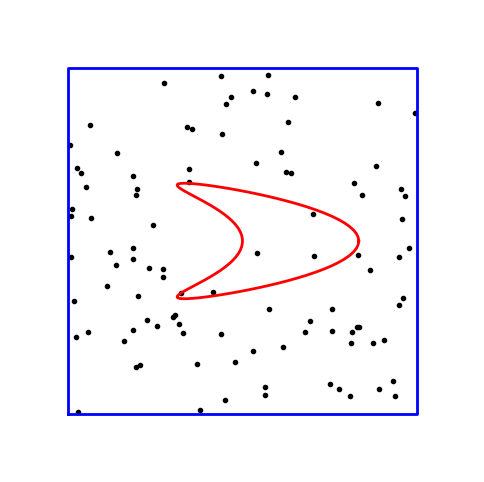

Generate this figure with matplotlib: (Note: this script raises an exception after producing the figure.)
import numpy as np
import matplotlib.pyplot as plt

t = np.linspace(0., 2. * np.pi, 100)
x = np.cos(t) + np.cos(2. * t)
y = np.sin(t)

N = 100
rand = np.array([np.random.uniform(low=-3, high=3, size=N), np.random.uniform(low=-3, high=3, size=N)]).T

fig, ax = plt.subplots(1, 1, figsize=(6, 6))
ax.plot(rand[:,0], rand[:,1], '.k')
ax.plot(x, y, "-r", linewidth=2)
ax.plot([-3, -3, 3, 3, -3], [-3, 3, 3, -3, -3], "-b", linewidth=2)
ax.set_axis_off()
ax.set_xlim([-4, 4])
ax.set_ylim([-4, 4])

plt.show()

import sympy as sp
sp.init_printing()

%matplotlib inline

import numpy as np
import matplotlib.pyplot as plt

def f(x):
    return -x**2 + 3.

N = 100000           # The number of random points

x_lower_bound = -4.0
x_upper_bound = 4.0
y_lower_bound = -16.0
y_upper_bound = 16.0

random_points = np.array([np.random.uniform(low=x_lower_bound, high=x_upper_bound, size=N),
                          np.random.uniform(low=y_lower_bound, high=y_upper_bound, size=N)]).T

# Points between f and the abscissa
random_points_in_pos = np.array([p for p in random_points if 0 <= p[1] <= f(p[0])])
random_points_in_neg = np.array([p for p in random_points if 0 >  p[1] >= f(p[0])])

ratio_pos = float(len(random_points_in_pos)) / float(N)
ratio_neg = float(len(random_points_in_neg)) / float(N)
print('Percentage of "positive" points between f and the abscissa: {:.2f}%'.format(ratio_pos * 100))
print('Percentage of "negative" points between f and the abscissa: {:.2f}%'.format(ratio_neg * 100))

s2 = (x_upper_bound - x_lower_bound) * (y_upper_bound - y_lower_bound)
print("Box surface:", s2)

s1 = ratio_pos * s2 - ratio_neg * s2
print("Function integral (numerical computation using Monte-Carlo):", s1)

x = sp.symbols("x")

integ = sp.Integral(f(x), (x, x_lower_bound, x_upper_bound))
sp.Eq(integ, integ.doit())

actual_s1 = float(integ.doit())

error = actual_s1 - s1
print("Error ratio = {:.6f}%".format(abs(error / actual_s1) * 100.))

x_array = np.arange(x_lower_bound, x_upper_bound, 0.01)
y_array = f(x_array)

plt.axis([x_lower_bound, x_upper_bound, y_lower_bound, y_upper_bound])
plt.plot(random_points[:,0], random_points[:,1], ',k')
plt.plot(random_points_in_pos[:,0], random_points_in_pos[:,1], ',r')
plt.plot(random_points_in_neg[:,0], random_points_in_neg[:,1], ',r')
plt.hlines(y=0, xmin=x_lower_bound, xmax=x_upper_bound)
plt.plot(x_array, y_array, '-r', linewidth=2)

plt.show()

N = 100000           # The number of random points

lower_bound = 0.0
upper_bound = 1.0

random_points = np.random.uniform(low=lower_bound, high=upper_bound, size=(N, 2))

random_points_in = np.array([p for p in random_points if p[0]**2 + p[1]**2 <= 1.0])

ratio = float(len(random_points_in)) / float(N)
print('Percentage of points in the circle: {:.2f}%'.format(ratio * 100))

s2 = (upper_bound - lower_bound)**2
print("Box surface:", s2)

s1 = ratio * s2
pi = 4. * s1
print("Pi (numerical computation using Monte-Carlo):", pi)

error = math.pi - pi
print("Error ratio = {:.6f}%".format(abs(error / math.pi) * 100.))

x_array = np.arange(lower_bound, upper_bound, 0.01)
y_array = np.sqrt(1. - x_array**2)

fig = plt.figure(figsize=(6, 6))
plt.axis('equal')
plt.plot(random_points[:,0], random_points[:,1], ',k')
plt.plot(random_points_in[:,0], random_points_in[:,1], ',r')
plt.hlines(y=0, xmin=lower_bound, xmax=upper_bound)
plt.plot(x_array, y_array, '-r', linewidth=2)

plt.show()